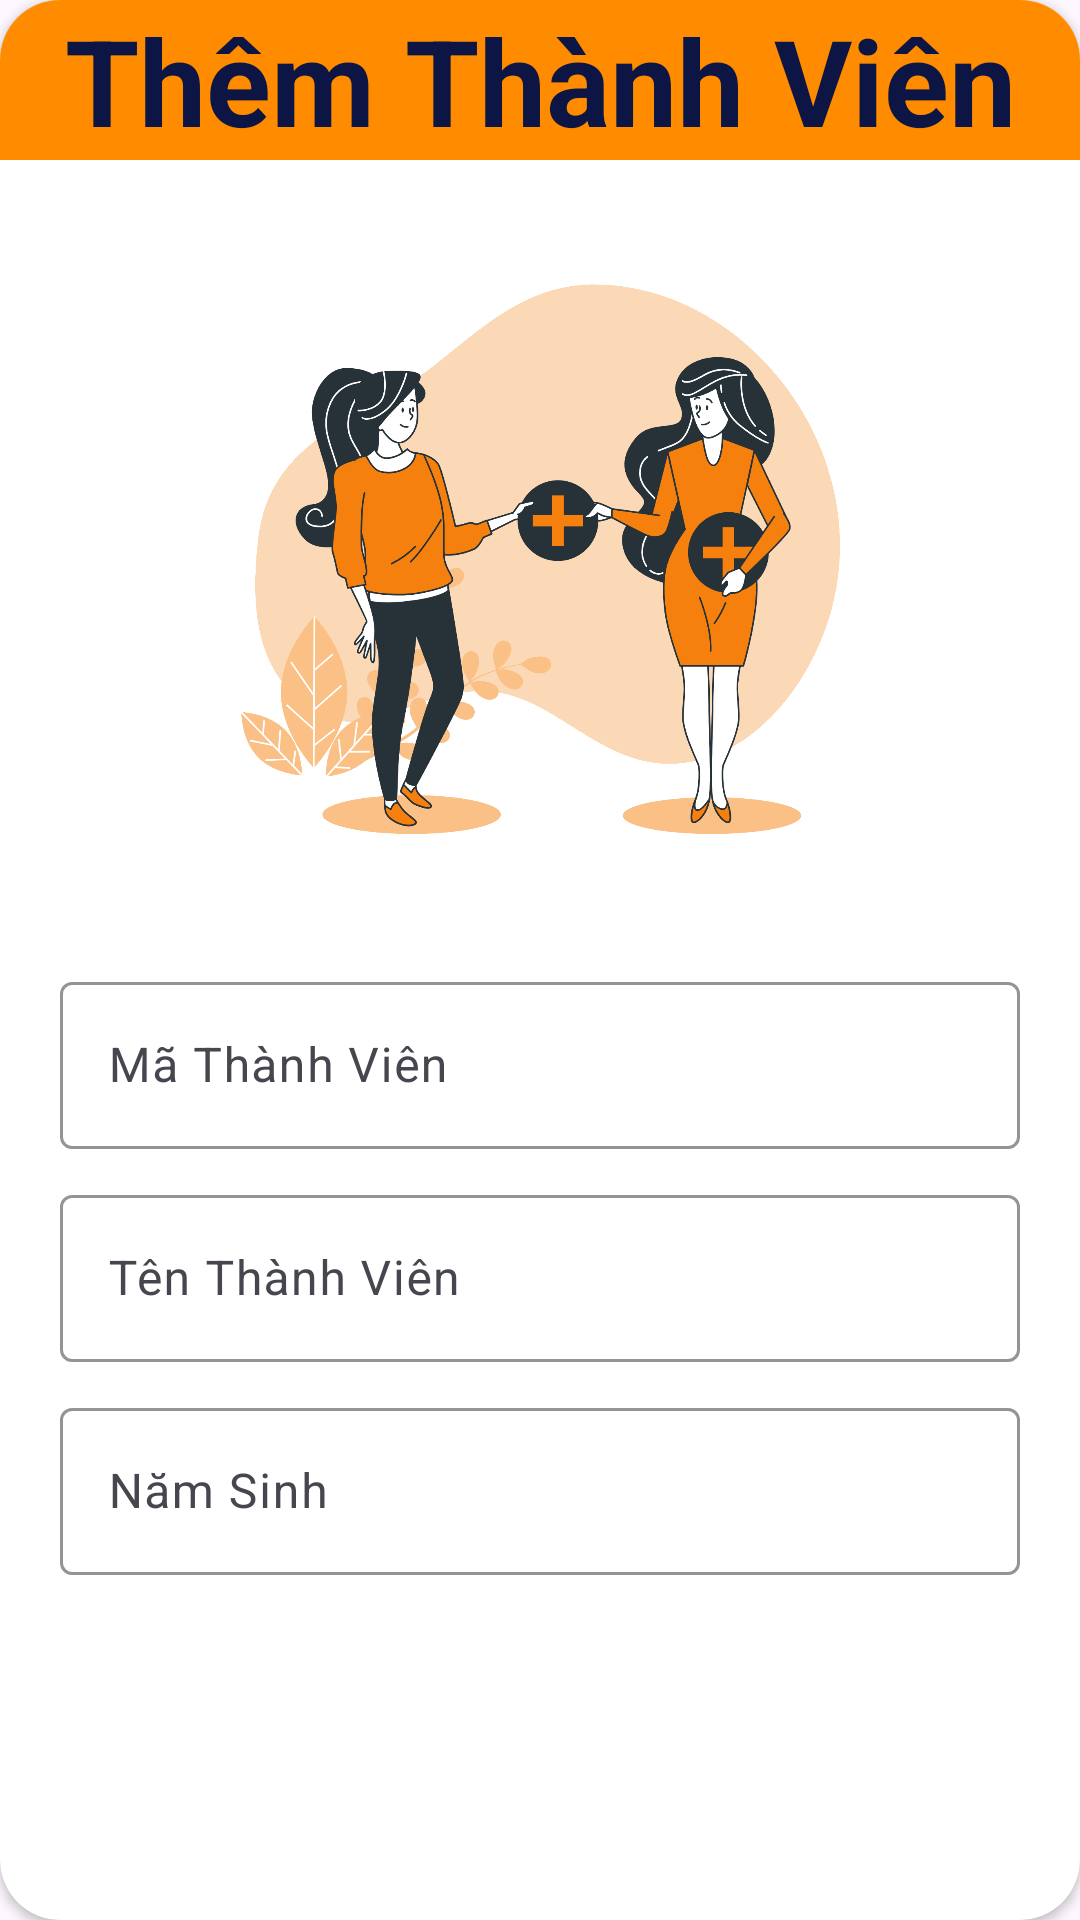

The Android layout XML behind this screen, and the referenced resources:
<!-- AndroidManifest.xml: application theme Theme.AppCompat.DayNight.NoActionBar -->
<!-- res/layout/thanhvien_dialog.xml -->
<?xml version="1.0" encoding="utf-8"?>
<androidx.cardview.widget.CardView xmlns:android="http://schemas.android.com/apk/res/android"
    xmlns:app="http://schemas.android.com/apk/res-auto"
    android:layout_width="match_parent"
    android:layout_height="wrap_content"
    app:cardCornerRadius="20dp"
    android:orientation="vertical">

    <TextView
        android:layout_width="match_parent"
        android:layout_height="wrap_content"
        android:textSize="40dp"
        android:background="@drawable/custom_addtv_form_topleft_topright"
        android:gravity="center"
        android:textColor="@color/dark_blue"
        android:textStyle="bold"
        android:text="Thêm Thành Viên" />

    <LinearLayout
        android:layout_width="match_parent"
        android:layout_height="match_parent"
        android:layout_marginTop="50dp"
        android:layout_marginStart="20dp"
        android:layout_marginEnd="20dp"
        android:orientation="vertical">

        <ImageView
            android:id="@+id/imageView3"
            android:layout_width="wrap_content"
            android:layout_height="272dp"
            app:srcCompat="@drawable/add_thanhvien" />

        <com.google.android.material.textfield.TextInputLayout
            android:layout_width="match_parent"
            android:layout_height="wrap_content"
            app:hintTextColor="#FE8B00"
            app:boxStrokeColor="#FE8B00"
            android:layout_marginBottom="10dp">

            <com.google.android.material.textfield.TextInputEditText
                android:id="@+id/edtMaTV"
                android:layout_width="match_parent"
                android:layout_height="wrap_content"
                android:hint="Mã Thành Viên" />
        </com.google.android.material.textfield.TextInputLayout>

        <com.google.android.material.textfield.TextInputLayout
            android:layout_width="match_parent"
            android:layout_height="wrap_content"
            app:hintTextColor="#FE8B00"
            app:boxStrokeColor="#FE8B00"
            android:layout_marginBottom="10dp">

            <com.google.android.material.textfield.TextInputEditText
                android:id="@+id/edtTenTV"
                android:layout_width="match_parent"
                android:layout_height="wrap_content"
                android:hint="Tên Thành Viên" />
        </com.google.android.material.textfield.TextInputLayout>

        <com.google.android.material.textfield.TextInputLayout
            android:layout_width="match_parent"
            android:layout_height="wrap_content"
            app:hintTextColor="#FE8B00"
            app:boxStrokeColor="#FE8B00"
            android:layout_marginBottom="10dp">

            <com.google.android.material.textfield.TextInputEditText
                android:id="@+id/edtNamSinh"
                android:layout_width="match_parent"
                android:layout_height="wrap_content"
                android:hint="Năm Sinh" />
        </com.google.android.material.textfield.TextInputLayout>

        <LinearLayout
            android:layout_width="match_parent"
            android:layout_height="match_parent"
            android:orientation="horizontal"
            android:layout_marginBottom="30dp"
            android:layout_marginTop="35dp">

            <androidx.appcompat.widget.AppCompatButton
                android:id="@+id/btnSaveTV"
                android:layout_width="wrap_content"
                android:layout_height="wrap_content"
                android:layout_weight="1"
                android:textColor="@color/white"
                android:layout_marginRight="10dp"
                android:textAllCaps="true"
                android:background="@drawable/resource_background_button"
                android:text="Cập Nhật" />

            <androidx.appcompat.widget.AppCompatButton
                android:id="@+id/btnCancelTV"
                android:layout_width="wrap_content"
                android:layout_height="wrap_content"
                android:textColor="@color/white"
                android:textAllCaps="true"
                android:background="@drawable/resource_background_button"
                android:layout_weight="1"
                android:text="Hủy" />
        </LinearLayout>
    </LinearLayout>


</androidx.cardview.widget.CardView>
<!-- resources referenced by this layout -->
<resources>
  <color name="dark_blue">#0C1543</color>
  <color name="white">#FFFFFFFF</color>
  <!-- drawable add_thanhvien: png bitmap (drawable, 377231 bytes) -->
  <!-- drawable custom_addtv_form_topleft_topright (drawable) -->
  <?xml version="1.0" encoding="utf-8"?>
  <shape xmlns:android="http://schemas.android.com/apk/res/android">
      <solid android:color="#FF8C00"/>
      <corners android:topLeftRadius="16dp" android:topRightRadius="16dp"/>
  </shape>
  <style name="Theme.AppCompat.DayNight.NoActionBar" parent="Base.Theme.AppCompat.DayNight.NoActionBar" />
  <style name="Base.Theme.AppCompat.DayNight.NoActionBar" parent="Theme.Material3.DayNight.NoActionBar">
          
          
      </style>
</resources>
